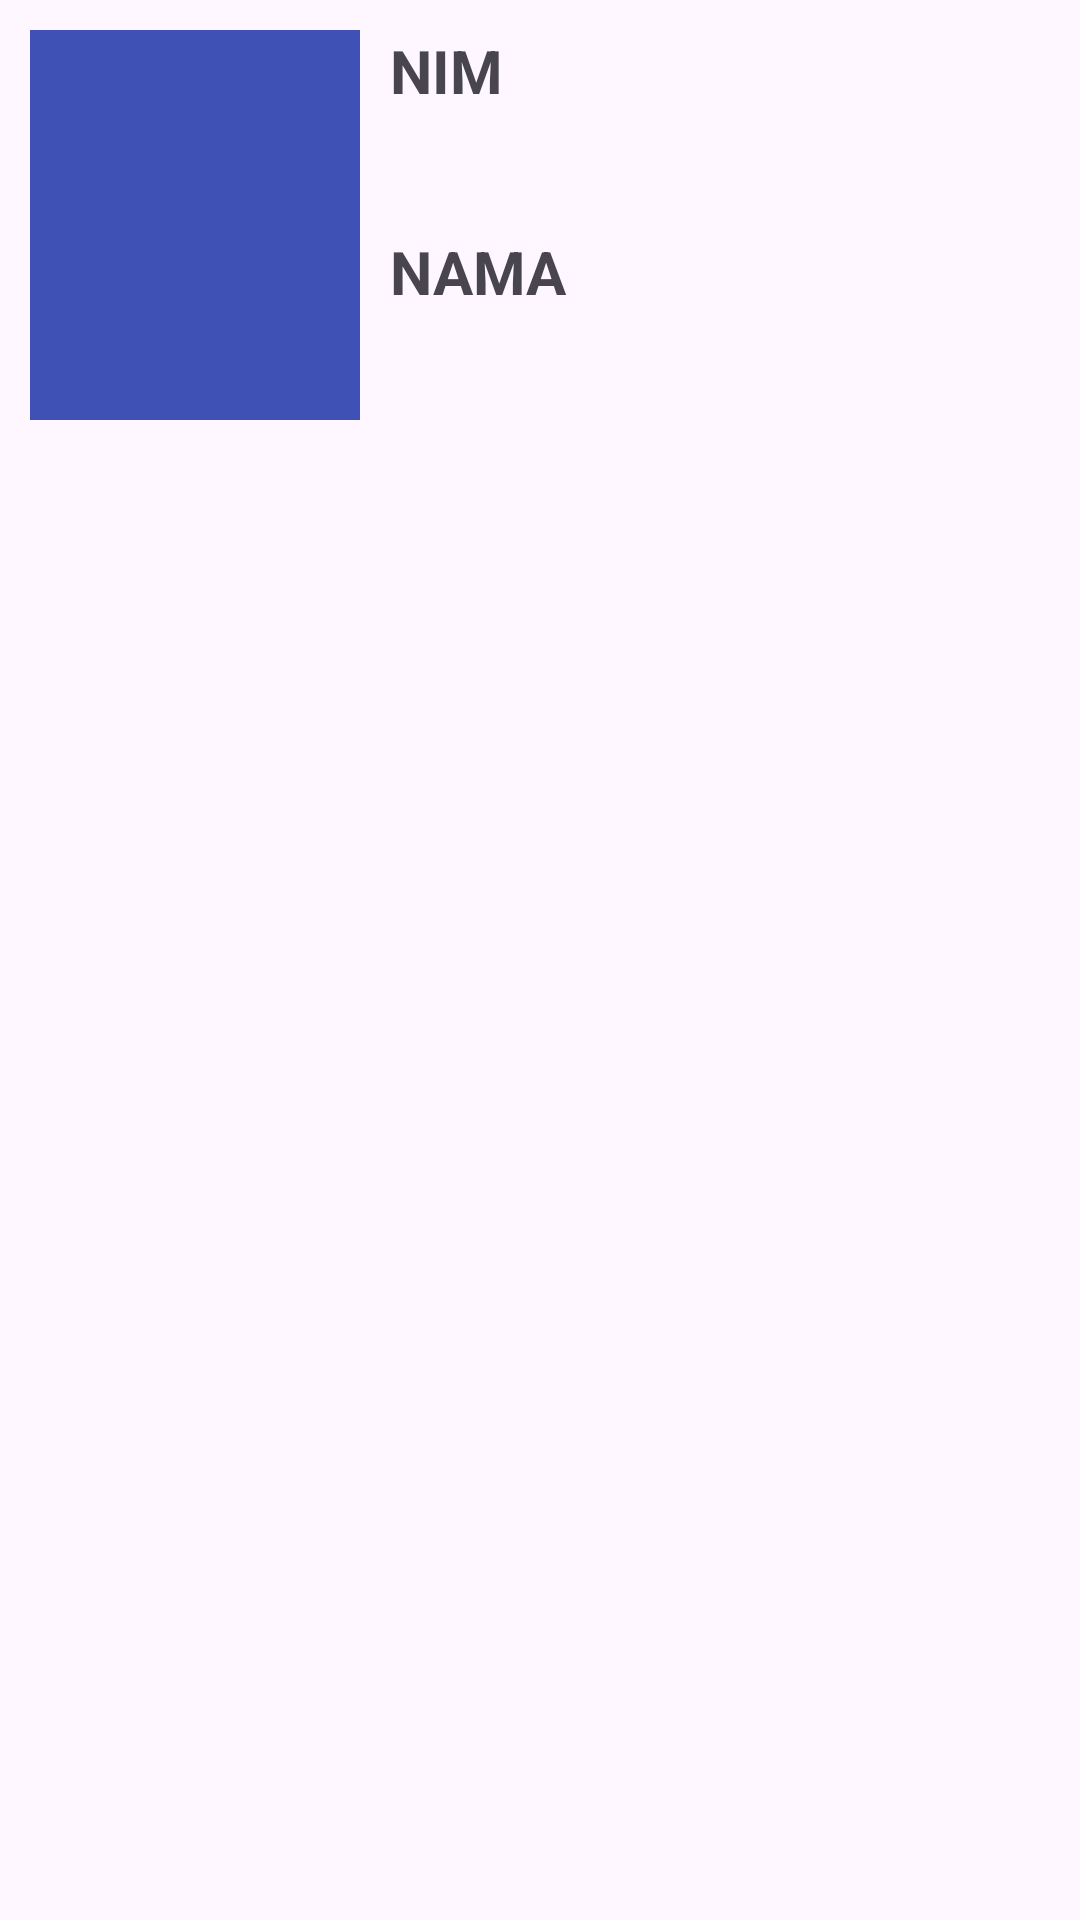

Here is an Android app screen rendered from its layout file. Give the layout XML and the strings, colors and styles it references.
<!-- AndroidManifest.xml: application theme Theme.LatihanMobile -->
<!-- res/layout/list_mahasiswa84.xml -->
<?xml version="1.0" encoding="utf-8"?>
<androidx.constraintlayout.widget.ConstraintLayout
    xmlns:android="http://schemas.android.com/apk/res/android"
    android:layout_width="match_parent"
    android:layout_height="200dp"
    android:id="@+id/constraintLayout"
    xmlns:app="http://schemas.android.com/apk/res-auto">
    <TextView
        android:id="@+id/tvNama"
        android:layout_width="231dp"
        android:layout_height="30dp"
        android:layout_marginStart="10dp"
        android:layout_marginTop="5dp"
        android:textSize="20sp"
        app:layout_constraintStart_toEndOf="@+id/imageView"
        app:layout_constraintTop_toBottomOf="@+id/textView3"/>
    <TextView
        android:id="@+id/textView3"
        android:layout_width="wrap_content"
        android:layout_height="wrap_content"
        android:layout_marginStart="10dp"
        android:layout_marginTop="5dp"
        android:text="NAMA"
        android:textStyle="bold"
        android:textSize="20sp"
        app:layout_constraintStart_toEndOf="@+id/imageView"
        app:layout_constraintTop_toBottomOf="@+id/tvNim"/>
    <TextView
        android:id="@+id/tvNim"
        android:layout_width="231dp"
        android:layout_height="30dp"
        android:layout_marginStart="10dp"
        android:layout_marginTop="5dp"
        android:textSize="20sp"
        app:layout_constraintStart_toEndOf="@+id/imageView"
        app:layout_constraintTop_toBottomOf="@+id/textView"/>
    <ImageView
        android:id="@+id/imageView"
        android:layout_width="110dp"
        android:layout_height="130dp"
        android:layout_marginStart="10dp"
        android:layout_marginTop="10dp"
        android:background="#3F51B5"
        android:cropToPadding="true"
        android:padding="3dp"
        android:scaleType="centerCrop"
        app:layout_constraintStart_toStartOf="parent"
        app:layout_constraintTop_toTopOf="parent"/>
    <TextView
        android:id="@+id/textView"
        android:layout_width="wrap_content"
        android:layout_height="wrap_content"
        android:layout_marginTop="10dp"
        android:layout_marginStart="10dp"
        android:text="NIM"
        android:textStyle="bold"
        android:textSize="20sp"
        app:layout_constraintStart_toEndOf="@+id/imageView"
        app:layout_constraintTop_toTopOf="parent"/>

</androidx.constraintlayout.widget.ConstraintLayout>
<!-- resources referenced by this layout -->
<resources>
  <style name="Theme.LatihanMobile" parent="Base.Theme.LatihanMobile" />
  <style name="Base.Theme.LatihanMobile" parent="Theme.Material3.DayNight">
          <item name="windowActionBar">true</item>
          <item name="android:windowSplashScreenBackground">@color/logo</item>
          
          
      </style>
  <color name="logo">#224D4D</color>
</resources>
